Run: headless pygame with SDL's dummy video driver; simulated clock (each Clock.tick advances the game by its frame time, no real sleeping); random seed 0; keys injected as events and as key.get_pressed() state; no mouse input.
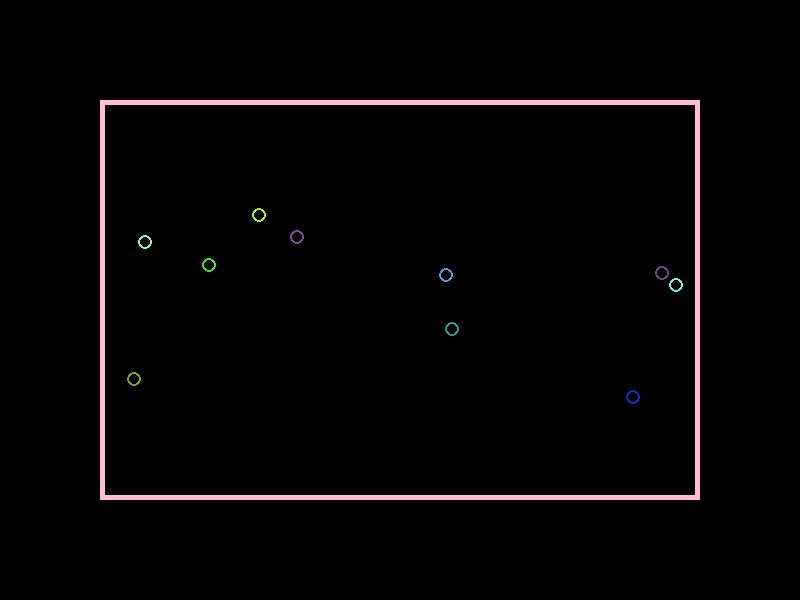
Frame 1 of 4 · flips 1–60 · no input
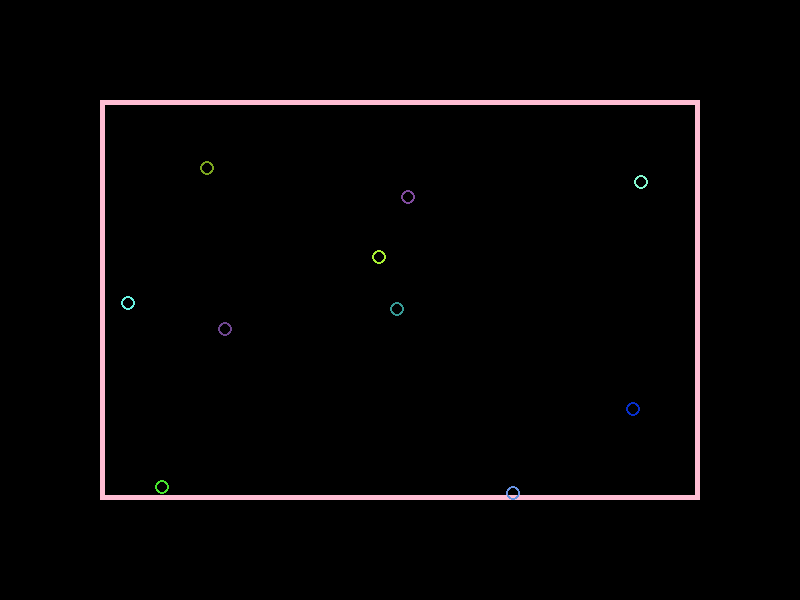
Frame 2 of 4 · flips 61–180 · tapped SPACE, RETURN · held RIGHT (→), D
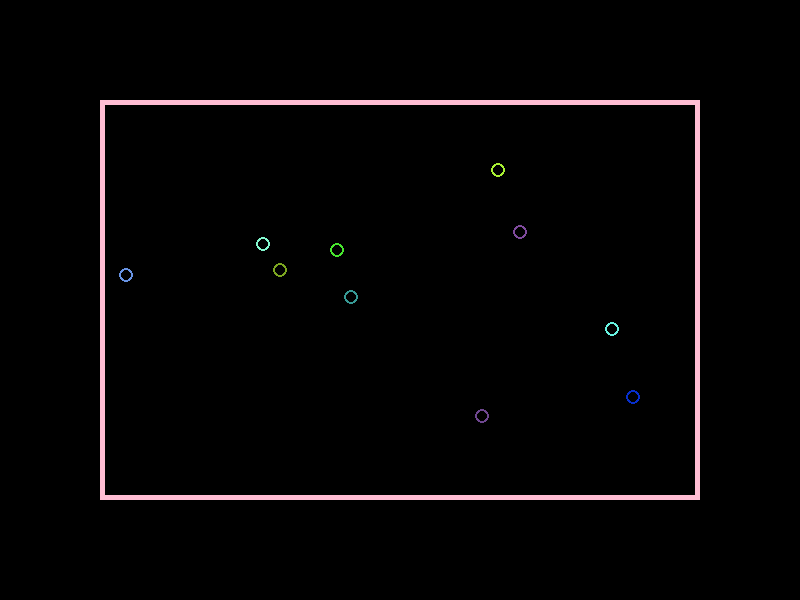
Frame 3 of 4 · flips 181–300 · held DOWN (↓), S
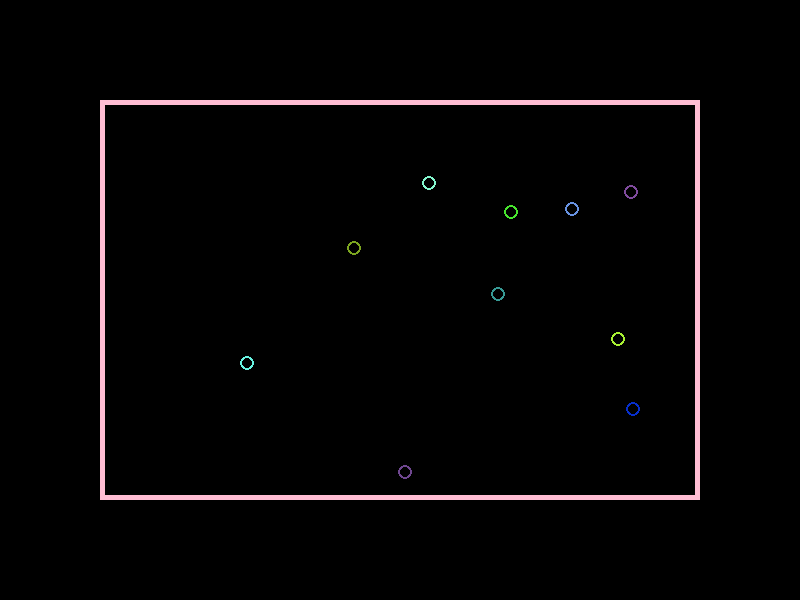
Frame 4 of 4 · flips 301–420 · held LEFT (←), A, UP (↑), W

The pygame program that drew these frames:

import pygame
import math
import random

WIDTH = 800
HEIGHT = 600



pygame.init()
screen = pygame.display.set_mode((WIDTH, HEIGHT))
clock = pygame.time.Clock()
done = False


class lil_circle():
    def __init__( self,x0,y0, angel, v0, color):
        self.x0 = x0
        self.y0 = y0
        self.t = 0
        self.v0 = v0
        self.vx = math.sin(math.radians(angel))*self.v0
        self.vy = math.cos(math.radians(angel))*self.v0
        self.color = color

    def drow(self):
        self.coor()
        pygame.draw.circle(screen, self.color, (self.x, -self.y), 7, 2)

    def coor(self):

        self.v = self.vy + gravity * self.t
        self.y = self.y0 + self.vy * self.t + gravity * self.t ** 2 / 2

        self.x = self.x0 + self.vx*self.t

        # if (self.x-400)**2+(self.y-300)**2 >= 200**2:
        if self.y<=-500 or self.y>=-100:

            self.t = 0
            self.vy = -self.v
            self.y0 = self.y
            self.x0 = self.x
            self.y = -500+7 if self.y<=-500 else -100-7

        if self.x >= 700 or self.x <= 100:
            self.t = 0
            self.vx = -self.vx
            self.vy = self.v
            self.y0 = self.y
            self.x0 = self.x

            self.x = 700 - 7 if self.x >= 700 else 100 + 7

        self.t += 1


# def lil_circle(x,y,t):
#
#     pygame.draw.circle(screen, (255, 189, 211), (x, y), 7)




gravity = -0.5

c = []
for i in range(10):
    c1 = lil_circle(x0 = random.randrange(100,700),
                    y0 = random.randrange(-500,-100),
                    v0=random.randrange(0,10),
                    angel=random.randrange(-90,90),
                    color = list(random.randrange(256) for _ in range(3)))
    c.append(c1)

while not done:
    for event in pygame.event.get():
        if event.type == pygame.QUIT:
            done = True



    screen.fill((0, 0, 0))
    # большая окружность
    # pygame.draw.circle(screen, (255, 189, 211), (400, 300), 200, 5)
    pygame.draw.rect(screen, (255, 189, 211), (100, 100, 600, 400), 5)


    for c1 in c:
        c1.drow()



    # if c1.y >= 485:
    #     c1.v0 = -c1.v
    #     t = 0
    # else:
    #     v = c1.v0 + gravity * c1.t / 2







    pygame.display.flip()
    clock.tick(60)
